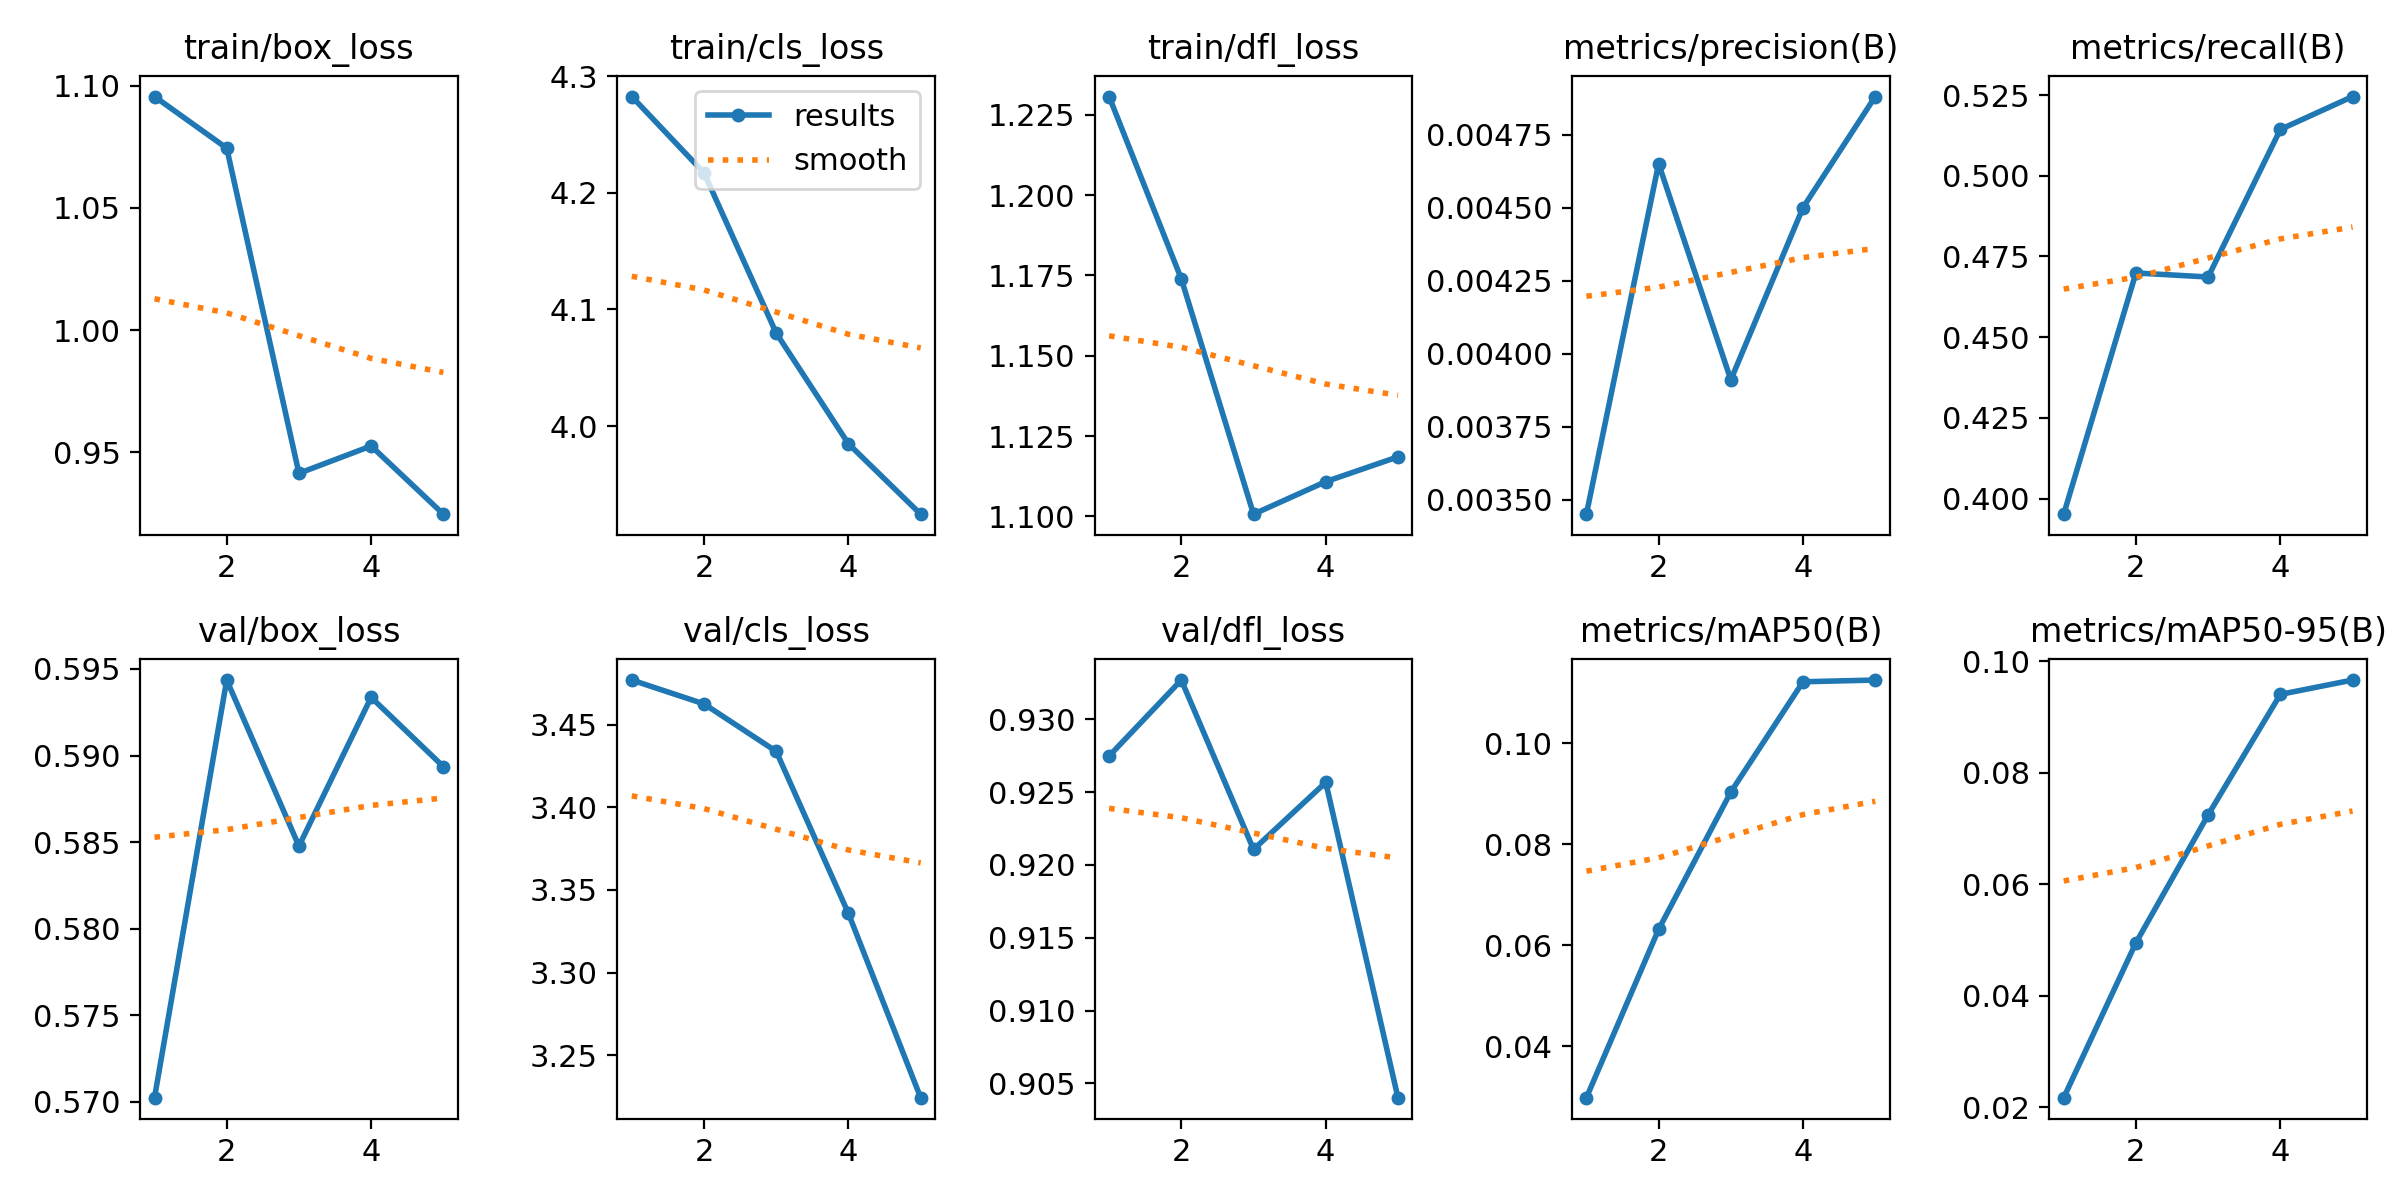

Source data for this figure (header and first rows):
epoch, time, train/box_loss, train/cls_loss, train/dfl_loss, metrics/precision(B), metrics/recall(B), metrics/mAP50(B), metrics/mAP50-95(B), val/box_loss, val/cls_loss, val/dfl_loss, lr/pg0, lr/pg1, lr/pg2
1, 3.417, 1.096, 4.283, 1.231, 0.00345, 0.3952, 0.02987, 0.02168, 0.5702, 3.477, 0.9275, 0.07692, 0.000918, 0.000918
2, 5.592, 1.074, 4.217, 1.174, 0.00465, 0.4699, 0.06317, 0.04948, 0.5944, 3.463, 0.9327, 0.0525, 0.001503, 0.001503
3, 7.807, 0.9414, 4.08, 1.101, 0.00391, 0.4686, 0.09035, 0.07244, 0.5848, 3.434, 0.9211, 0.02771, 0.00171, 0.00171
4, 9.975, 0.9526, 3.985, 1.111, 0.0045, 0.5143, 0.1122, 0.09407, 0.5934, 3.336, 0.9257, 0.002537, 0.001537, 0.001537
5, 12.14, 0.9247, 3.924, 1.119, 0.00488, 0.5245, 0.1125, 0.09664, 0.5894, 3.224, 0.904, 0.0007956, 0.0007956, 0.0007956
